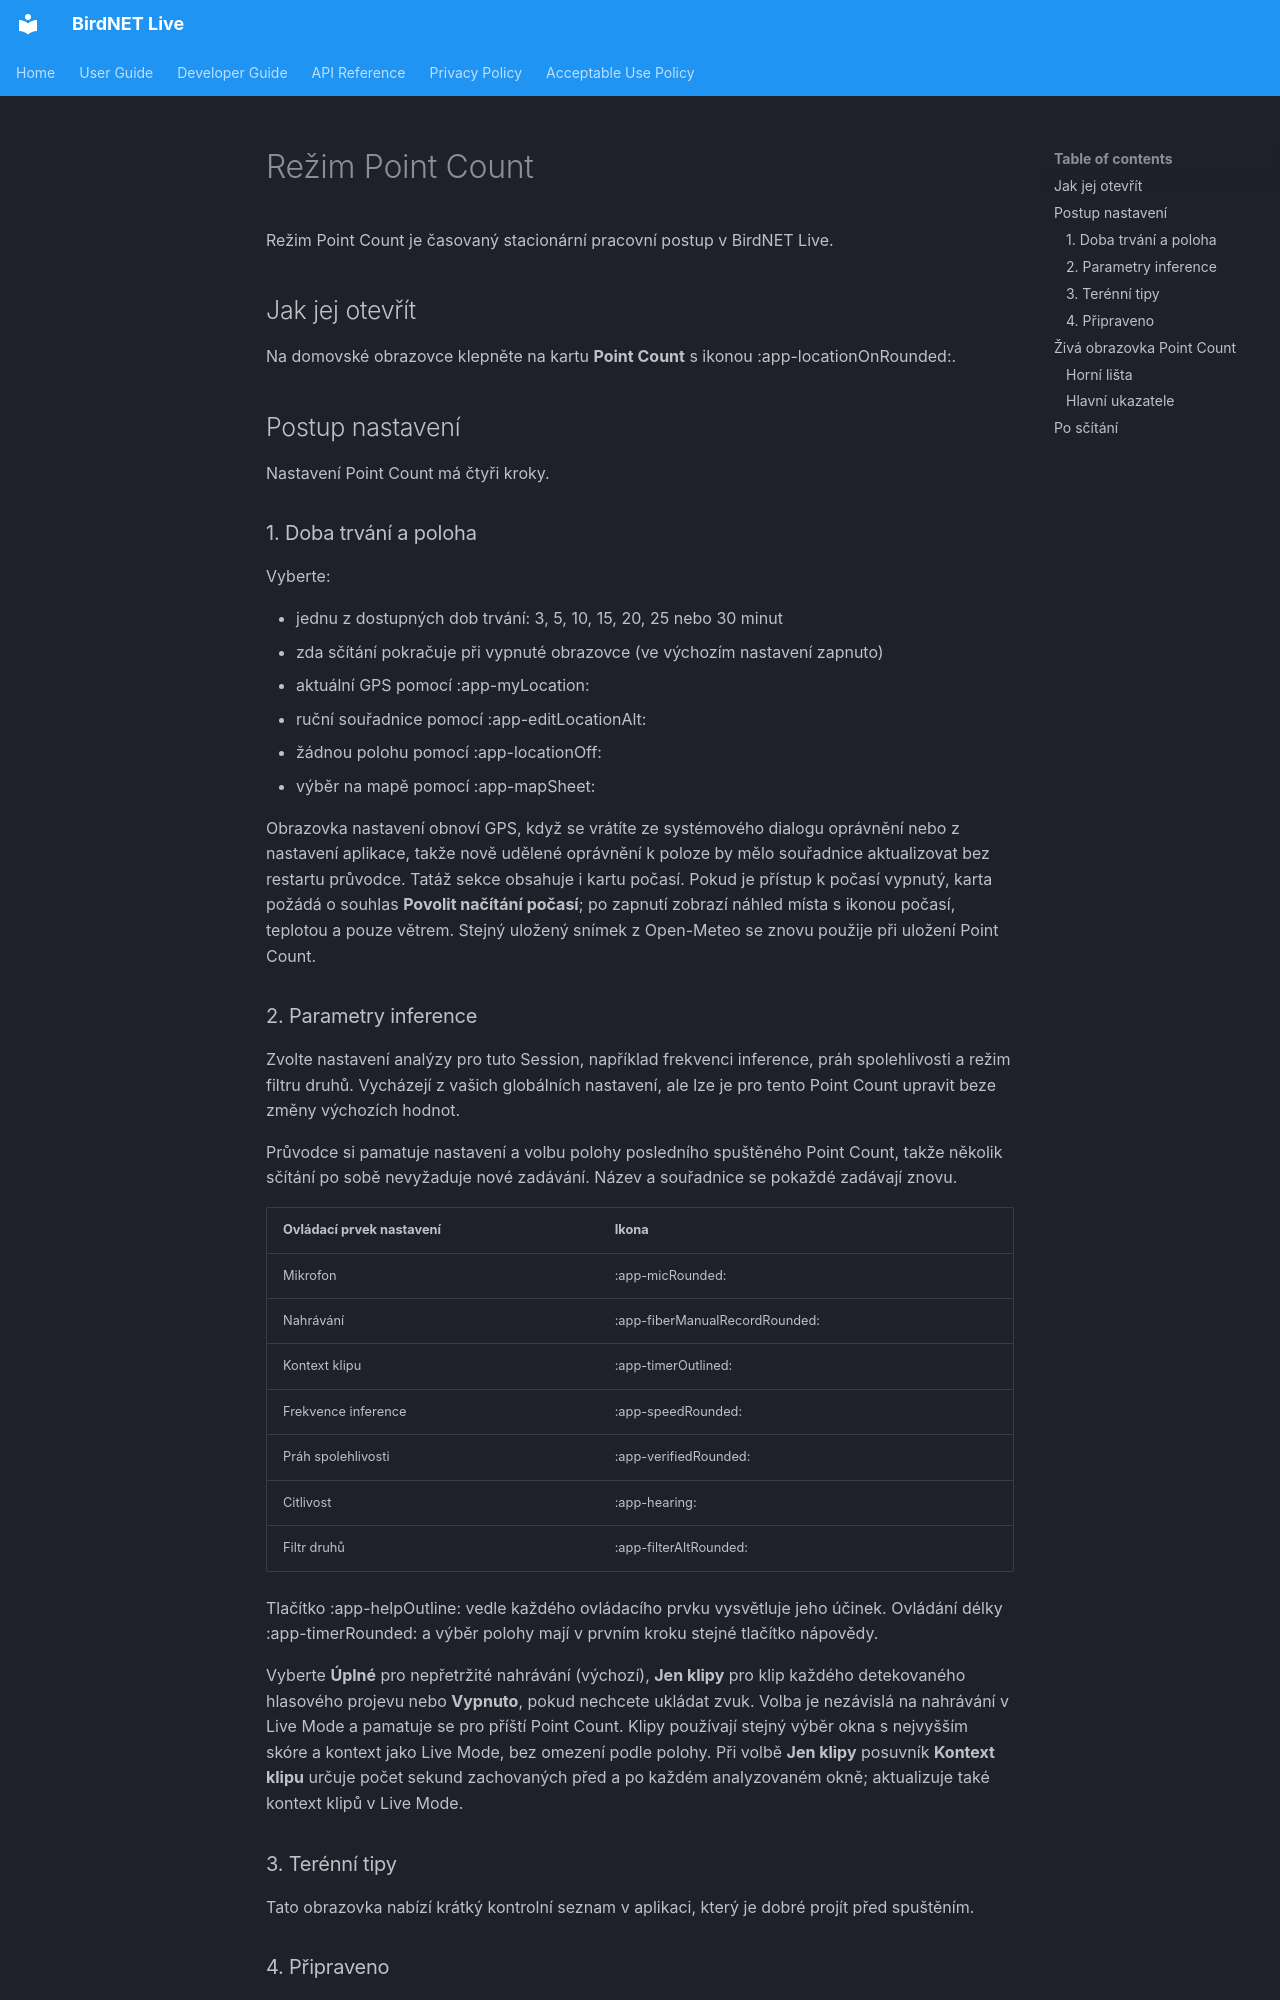

repository: birdnet-team/birdnet-live-app · page: user/point-count-mode.cs/index.html · generator: mkdocs

# Režim Point Count

Režim Point Count je časovaný stacionární pracovní postup v BirdNET Live.

## Jak jej otevřít

Na domovské obrazovce klepněte na kartu **Point Count** s ikonou :app-locationOnRounded:.

## Postup nastavení

Nastavení Point Count má čtyři kroky.

### 1. Doba trvání a poloha

Vyberte:

- jednu z dostupných dob trvání: 3, 5, 10, 15, 20, 25 nebo 30 minut
- zda sčítání pokračuje při vypnuté obrazovce (ve výchozím nastavení zapnuto)
- aktuální GPS pomocí :app-myLocation:
- ruční souřadnice pomocí :app-editLocationAlt:
- žádnou polohu pomocí :app-locationOff:
- výběr na mapě pomocí :app-mapSheet:

Obrazovka nastavení obnoví GPS, když se vrátíte ze systémového dialogu oprávnění nebo z nastavení aplikace, takže nově udělené oprávnění k poloze by mělo souřadnice aktualizovat bez restartu průvodce. Tatáž sekce obsahuje i kartu počasí. Pokud je přístup k počasí vypnutý, karta požádá o souhlas **Povolit načítání počasí**; po zapnutí zobrazí náhled místa s ikonou počasí, teplotou a pouze větrem. Stejný uložený snímek z Open-Meteo se znovu použije při uložení Point Count.

### 2. Parametry inference

Zvolte nastavení analýzy pro tuto Session, například frekvenci inference, práh spolehlivosti a režim filtru druhů. Vycházejí z vašich globálních nastavení, ale lze je pro tento Point Count upravit beze změny výchozích hodnot.

Průvodce si pamatuje nastavení a volbu polohy posledního spuštěného Point Count, takže několik sčítání po sobě nevyžaduje nové zadávání. Název a souřadnice se pokaždé zadávají znovu.

| Ovládací prvek nastavení | Ikona |
|---|---|
| Mikrofon | :app-micRounded: |
| Nahrávání | :app-fiberManualRecordRounded: |
| Kontext klipu | :app-timerOutlined: |
| Frekvence inference | :app-speedRounded: |
| Práh spolehlivosti | :app-verifiedRounded: |
| Citlivost | :app-hearing: |
| Filtr druhů | :app-filterAltRounded: |

Tlačítko :app-helpOutline: vedle každého ovládacího prvku vysvětluje jeho účinek. Ovládání délky :app-timerRounded: a výběr polohy mají v prvním kroku stejné tlačítko nápovědy.

Vyberte **Úplné** pro nepřetržité nahrávání (výchozí), **Jen klipy** pro klip každého detekovaného hlasového projevu nebo **Vypnuto**, pokud nechcete ukládat zvuk. Volba je nezávislá na nahrávání v Live Mode a pamatuje se pro příští Point Count. Klipy používají stejný výběr okna s nejvyšším skóre a kontext jako Live Mode, bez omezení podle polohy. Při volbě **Jen klipy** posuvník **Kontext klipu** určuje počet sekund zachovaných před a po každém analyzovaném okně; aktualizuje také kontext klipů v Live Mode.

### 3. Terénní tipy

Tato obrazovka nabízí krátký kontrolní seznam v aplikaci, který je dobré projít před spuštěním.

### 4. Připraveno

Obrazovka připravenosti shrnuje dobu trvání, volbu nahrávání a chování při vypnuté obrazovce. Spusťte pomocí :app-playArrowRounded:.
